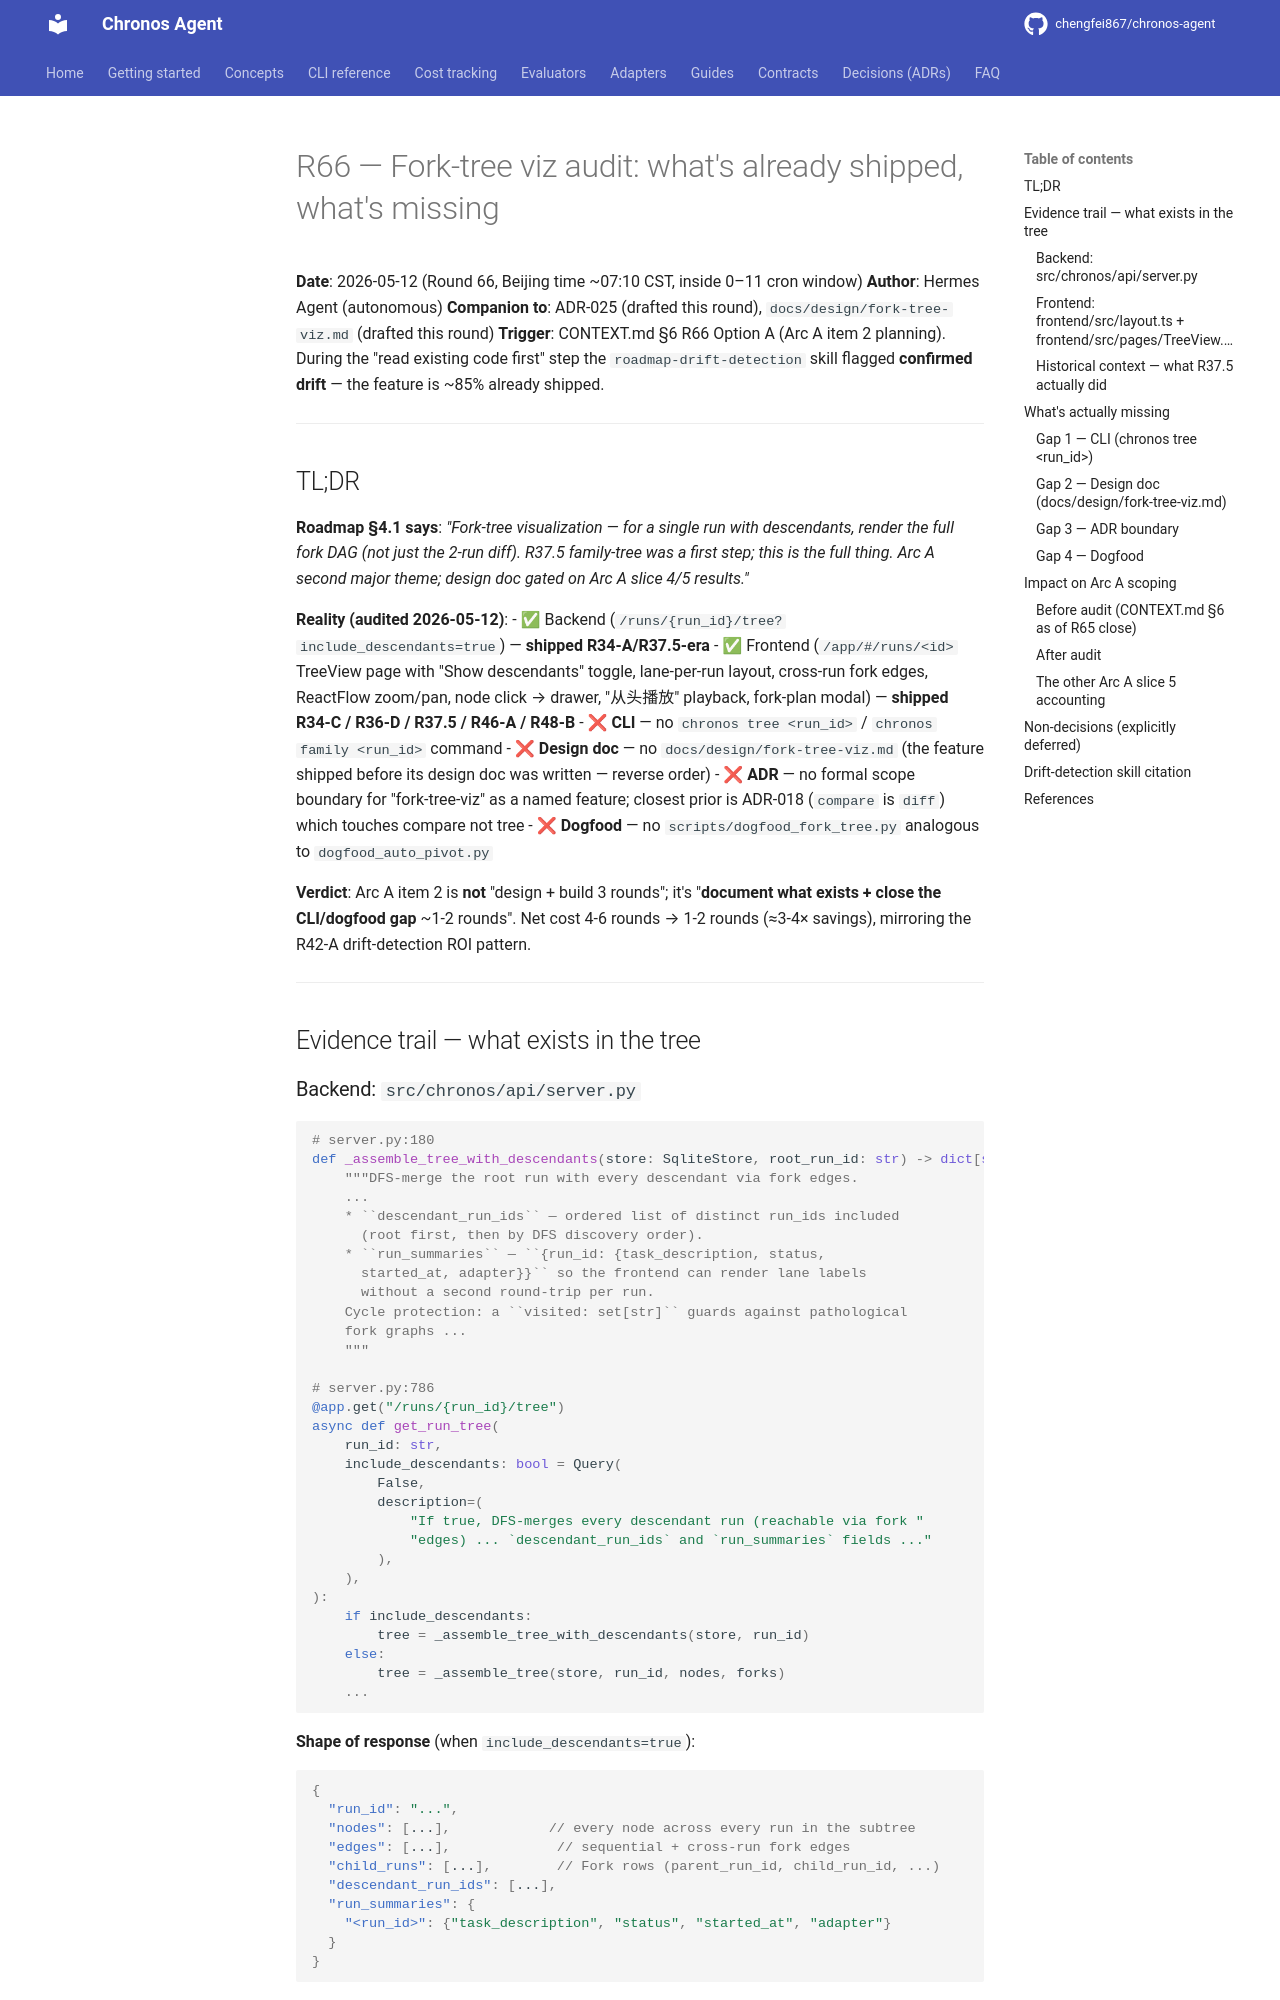

repository: chengfei867/chronos-agent · page: research/r66-fork-tree-viz-audit/index.html · generator: mkdocs

# R66 — Fork-tree viz audit: what's already shipped, what's missing

**Date**: 2026-05-12 (Round 66, Beijing time ~07:10 CST, inside 0–11 cron window)
**Author**: Hermes Agent (autonomous)
**Companion to**: ADR-025 (drafted this round), `docs/design/fork-tree-viz.md` (drafted this round)
**Trigger**: CONTEXT.md §6 R66 Option A (Arc A item 2 planning). During the "read existing code first" step the `roadmap-drift-detection` skill flagged **confirmed drift** — the feature is ~85% already shipped.

---

## TL;DR

**Roadmap §4.1 says**: *"Fork-tree visualization — for a single run with descendants, render the full fork DAG (not just the 2-run diff). R37.5 family-tree was a first step; this is the full thing. Arc A second major theme; design doc gated on Arc A slice 4/5 results."*

**Reality (audited 2026-05-12)**:
- ✅ Backend (`/runs/{run_id}/tree?include_descendants=true`) — **shipped R34-A/R37.5-era**
- ✅ Frontend (`/app/#/runs/<id>` TreeView page with "Show descendants" toggle, lane-per-run layout, cross-run fork edges, ReactFlow zoom/pan, node click → drawer, "从头播放" playback, fork-plan modal) — **shipped R34-C / R36-D / R37.5 / R46-A / R48-B**
- ❌ **CLI** — no `chronos tree <run_id>` / `chronos family <run_id>` command
- ❌ **Design doc** — no `docs/design/fork-tree-viz.md` (the feature shipped before its design doc was written — reverse order)
- ❌ **ADR** — no formal scope boundary for "fork-tree-viz" as a named feature; closest prior is ADR-018 (`compare` is `diff`) which touches compare not tree
- ❌ **Dogfood** — no `scripts/dogfood_fork_tree.py` analogous to `dogfood_auto_pivot.py`

**Verdict**: Arc A item 2 is **not** "design + build 3 rounds"; it's "**document what exists + close the CLI/dogfood gap** ~1-2 rounds". Net cost 4-6 rounds → 1-2 rounds (≈3-4× savings), mirroring the R42-A drift-detection ROI pattern.

---

## Evidence trail — what exists in the tree

### Backend: `src/chronos/api/server.py`

```python
# server.py:180
def _assemble_tree_with_descendants(store: SqliteStore, root_run_id: str) -> dict[str, Any]:
    """DFS-merge the root run with every descendant via fork edges.
    ...
    * ``descendant_run_ids`` — ordered list of distinct run_ids included
      (root first, then by DFS discovery order).
    * ``run_summaries`` — ``{run_id: {task_description, status,
      started_at, adapter}}`` so the frontend can render lane labels
      without a second round-trip per run.
    Cycle protection: a ``visited: set[str]`` guards against pathological
    fork graphs ...
    """

# server.py:786
@app.get("/runs/{run_id}/tree")
async def get_run_tree(
    run_id: str,
    include_descendants: bool = Query(
        False,
        description=(
            "If true, DFS-merges every descendant run (reachable via fork "
            "edges) ... `descendant_run_ids` and `run_summaries` fields ..."
        ),
    ),
):
    if include_descendants:
        tree = _assemble_tree_with_descendants(store, run_id)
    else:
        tree = _assemble_tree(store, run_id, nodes, forks)
    ...
```

**Shape of response** (when `include_descendants=true`):
```json
{
  "run_id": "...",
  "nodes": [...],            // every node across every run in the subtree
  "edges": [...],             // sequential + cross-run fork edges
  "child_runs": [...],        // Fork rows (parent_run_id, child_run_id, ...)
  "descendant_run_ids": [...],
  "run_summaries": {
    "<run_id>": {"task_description", "status", "started_at", "adapter"}
  }
}
```
